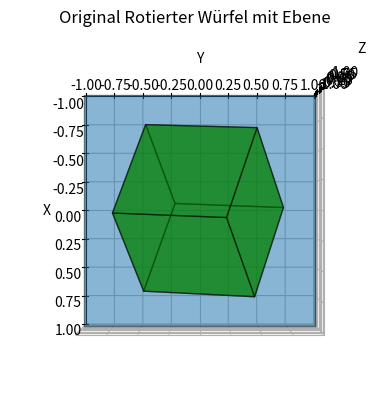
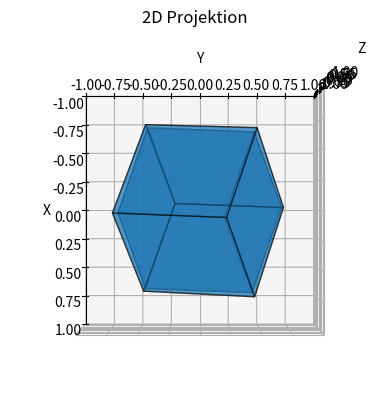
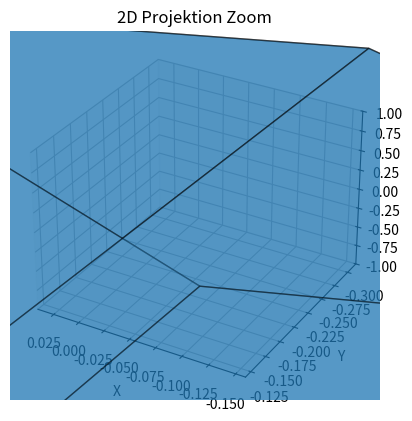

Reproduce these figures in Python, in order.
from copy import copy

import numpy as np
import matplotlib.pyplot as plt
from mpl_toolkits.mplot3d.art3d import Poly3DCollection

# Definiere die ursprünglichen Eckpunkte eines Würfels mit Kantenlänge 1
cube_vertices = np.array([
    [-0.5, -0.5, -0.5],
    [0.5, -0.5, -0.5],
    [-0.5, 0.5, -0.5],
    [0.5, 0.5, -0.5],
    [-0.5, -0.5, 0.5],
    [0.5, -0.5, 0.5],
    [-0.5, 0.5, 0.5],
    [0.5, 0.5, 0.5]
])

cube_edges = [(0, 1), (0, 2), (0, 4), (1, 3), (1, 5), (2, 3), (2, 6), (3, 7), (4, 5), (4, 6), (5, 7), (6, 7)]


def rotation_matrix(alpha, beta, gamma):
    """Erstellt eine Rotationsmatrix aus Euler-Winkeln."""
    R_x = np.array([
        [1, 0, 0],
        [0, np.cos(alpha), -np.sin(alpha)],
        [0, np.sin(alpha), np.cos(alpha)]
    ])

    R_y = np.array([
        [np.cos(beta), 0, np.sin(beta)],
        [0, 1, 0],
        [-np.sin(beta), 0, np.cos(beta)]
    ])

    R_z = np.array([
        [np.cos(gamma), -np.sin(gamma), 0],
        [np.sin(gamma), np.cos(gamma), 0],
        [0, 0, 1]
    ])

    return R_z @ R_y @ R_x


def rotated_cube_vertices(alpha, beta, gamma):
    """Gibt die transformierten Koordinaten des Würfels nach Rotation zurück."""
    R = rotation_matrix(alpha, beta, gamma)
    return np.dot(cube_vertices, R.T)


def plot_cube(vertices, title="3D Rotierter Würfel", plane=None):
    """Plottet den Würfel im 3D-Raum und optional eine Ebene."""
    fig = plt.figure()
    ax = fig.add_subplot(111, projection='3d')

    faces = [[vertices[j] for j in face] for face in
             [(0, 1, 3, 2), (4, 5, 7, 6), (0, 1, 5, 4),
              (2, 3, 7, 6), (0, 2, 6, 4), (1, 3, 7, 5)]]

    ax.add_collection3d(Poly3DCollection(faces, alpha=0.5,  facecolors='g',edgecolor='k'))
    ax.add_collection3d(Poly3DCollection(plane, alpha=0.5, edgecolor='k'))

    elev = 90
    azim = 0

    ax.view_init(elev=elev, azim=azim)

    ax.set_xlabel('X')
    ax.set_ylabel('Y')
    ax.set_zlabel('Z')
    ax.set_xlim([-1, 1])
    ax.set_ylim([-1, 1])
    ax.set_zlim([-1, 1])
    ax.set_title(title)

    plt.show()

def plot_cube_2d(vertices, title="2D Rotierter Würfel", plane=None):
    """Plottet den Würfel im 3D-Raum und optional eine Ebene."""
    fig = plt.figure()
    ax = fig.add_subplot(111, projection='3d')
    vertices2d = copy(vertices)
    for i in range(len(vertices2d)):
        vertices2d[i][2] = -1

    faces2d = [[vertices2d[j] for j in face] for face in
             [(0, 1, 3, 2), (4, 5, 7, 6), (0, 1, 5, 4),
              (2, 3, 7, 6), (0, 2, 6, 4), (1, 3, 7, 5)]]

    faces = [[vertices[j] for j in face] for face in
               [(0, 1, 3, 2), (4, 5, 7, 6), (0, 1, 5, 4),
                (2, 3, 7, 6), (0, 2, 6, 4), (1, 3, 7, 5)]]

    ax.add_collection3d(Poly3DCollection(faces2d, alpha=0.5, edgecolor='k'))
    ax.add_collection3d(Poly3DCollection(faces, alpha=0.5, edgecolor='k'))
    elev = 90
    azim = 0

    ax.view_init(elev=elev, azim=azim)

    ax.set_xlabel('X')
    ax.set_ylabel('Y')
    ax.set_zlabel('Z')
    ax.set_xlim([-1, 1])
    ax.set_ylim([-1, 1])
    ax.set_zlim([-1, 1])
    ax.set_title(title)

    plt.show()

def sort_vertices_by_z(vertices):
    """Gibt die Ecken des rotierten Würfels sortiert nach der Z-Koordinate zurück."""
    indices = np.argsort(vertices[:, 2])  # Indizes nach der Z-Koordinate sortieren
    sorted_vertices = vertices[indices]
    return sorted_vertices, indices


def plot_cube_zoom_corner(vertices, title="Zoom Corner", plane=None):
    """Plottet den Würfel im 3D-Raum und optional eine Ebene."""
    sorted_vertices, indices = sort_vertices_by_z(vertices)

    fig = plt.figure()
    ax = fig.add_subplot(111, projection='3d')
    vertices2d = copy(vertices)
    for i in range(len(vertices2d)):
        vertices2d[i][2] = -1

    faces2d = [[vertices2d[j] for j in face] for face in
             [(0, 1, 3, 2), (4, 5, 7, 6), (0, 1, 5, 4),
              (2, 3, 7, 6), (0, 2, 6, 4), (1, 3, 7, 5)]]

    ax.add_collection3d(Poly3DCollection(faces2d, alpha=0.5, edgecolor='k'))

    print(f"smallest corner: {sorted_vertices[0]}")
    x_lim = sorted_vertices[0][0] + 0.1, sorted_vertices[0][0] - 0.1
    y_lim = sorted_vertices[0][1] + 0.1, sorted_vertices[0][1] - 0.1

    ax.set_xlabel('X')
    ax.set_ylabel('Y')
    ax.set_zlabel('Z')
    ax.set_xlim(x_lim)
    ax.set_ylim(y_lim)
    ax.set_zlim([-1, 1])
    ax.set_title(title)

    plt.show()

def compute_plane_from_two_lowest(vertices):
    """Berechnet die Ebene zwischen den zwei niedrigsten Ecken."""
    h1, h2  = np.sort(vertices[:, 2])[:2]

    z_height = ((h1 - h2) / 2) + h2

    # Define the four corners of the plane
    x_min, x_max = -1, 1
    y_min, y_max = -1, 1

    plane_vertices = [
        [x_min, y_min, z_height],
        [x_max, y_min, z_height],
        [x_max, y_max, z_height],
        [x_min, y_max, z_height]
    ]
    plane_faces = [plane_vertices]
    return plane_faces

# Setze eine zufällige Rotation
true_alpha, true_beta, true_gamma = np.radians([30, 45, 20])
rotated_vertices = rotated_cube_vertices(true_alpha, true_beta, true_gamma)

# Berechne die Ebene zwischen den zwei niedrigsten Ecken
equation_plane = compute_plane_from_two_lowest(rotated_vertices)

# Plotte den Würfel mit der berechneten Ebene
plot_cube(rotated_vertices, title="Original Rotierter Würfel mit Ebene", plane=equation_plane)
plot_cube_2d(rotated_vertices, title="2D Projektion", plane=equation_plane)
plot_cube_zoom_corner(rotated_vertices, title="2D Projektion Zoom", plane=equation_plane)

# Projiziere den Würfel auf die XY-Ebene
# project_cube_to_xy(rotated_vertices)
